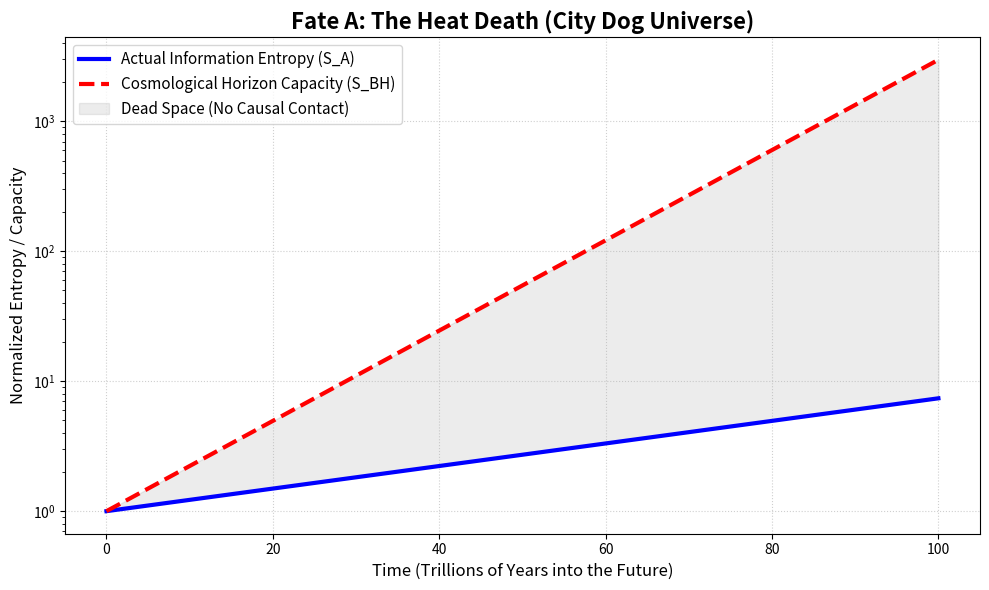

Write Python code to recreate this figure.
import numpy as np
import matplotlib.pyplot as plt

# 时间轴（模拟宇宙的极遥远未来）
t = np.linspace(0, 100, 1000)

# 归一化数据（为了图表直观，我们用相对的指数增长来表现）
# 蓝线：宇宙实际信息熵 (S_A)
# 红线：宇宙视界容量上限 (S_BH)
S_A = np.exp(0.02 * t)         # 内部信息缓慢增加
S_BH = np.exp(0.08 * t)        # 暗能量导致空间加速膨胀，容量上限狂飙

plt.figure(figsize=(10, 6))
plt.plot(t, S_A, color='blue', linewidth=3, label='Actual Information Entropy (S_A)')
plt.plot(t, S_BH, color='red', linestyle='--', linewidth=3, label='Cosmological Horizon Capacity (S_BH)')

# 填充差距，代表越来越空旷、没有因果联系的死寂空间
plt.fill_between(t, S_A, S_BH, color='gray', alpha=0.15, label='Dead Space (No Causal Contact)')

plt.title('Fate A: The Heat Death (City Dog Universe)', fontsize=16, fontweight='bold')
plt.xlabel('Time (Trillions of Years into the Future)', fontsize=12)
plt.ylabel('Normalized Entropy / Capacity', fontsize=12)
plt.yscale('log') # 使用对数坐标才能看清巨大的差距
plt.legend(fontsize=11)
plt.grid(True, linestyle=':', alpha=0.6)
plt.tight_layout()

plt.savefig('fate_heat_death.png', dpi=300)
print("Fate A 已生成！")
